The GitHub repository luoyanai/TOVEP-RGBD-Harvest contains a labelled image folder "rgbd" with 4 categories: mango, orange, pepper, strawberry. Examples follow, each with its label.

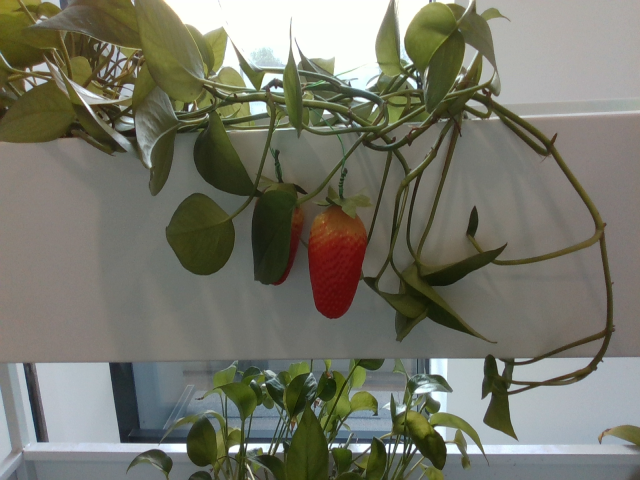
Label: strawberry

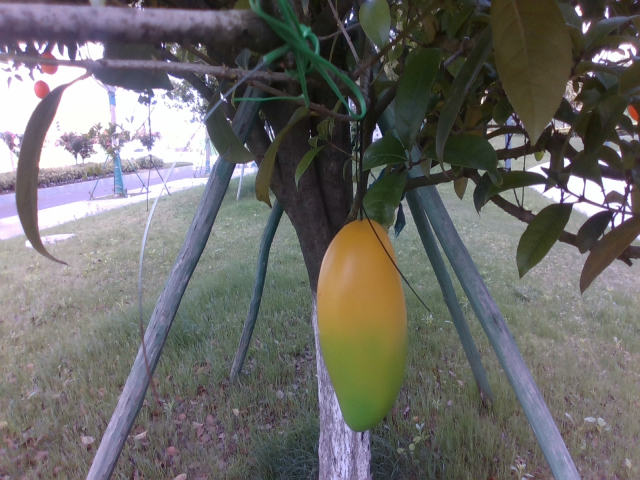
Label: mango

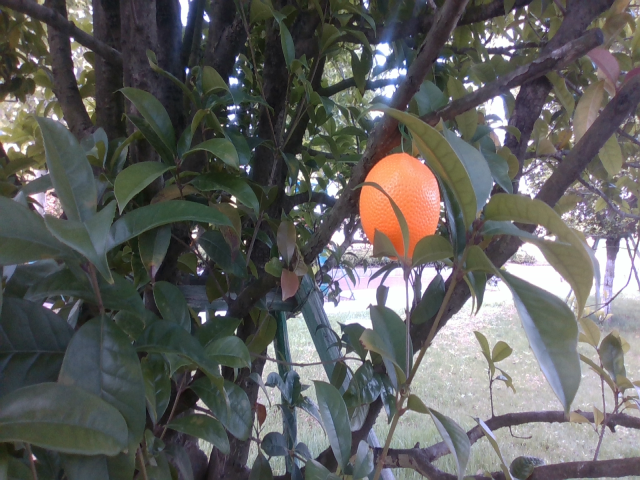
Label: orange

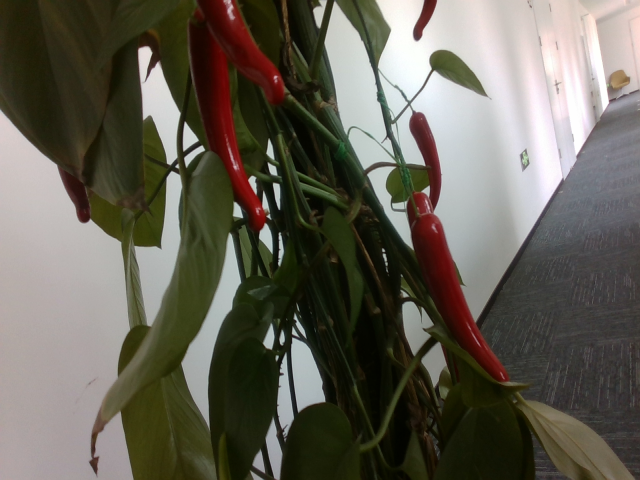
Label: pepper

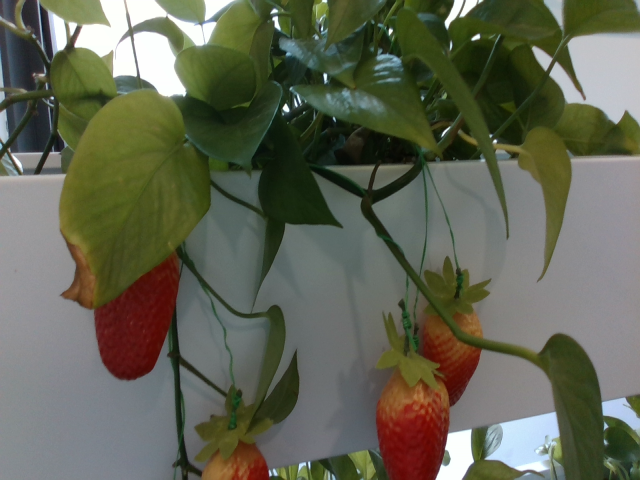
Label: strawberry

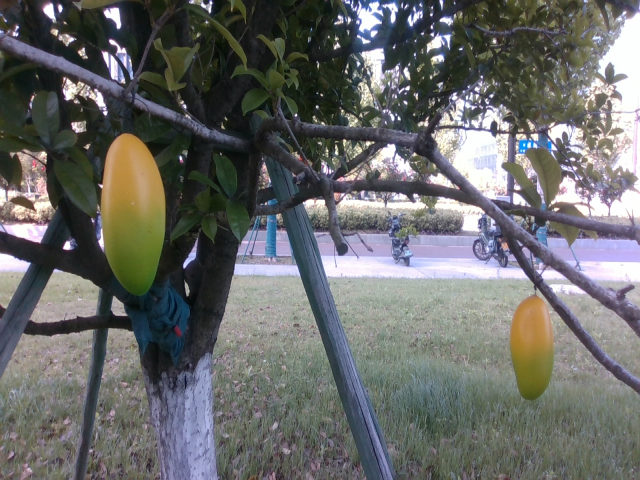
Label: mango
